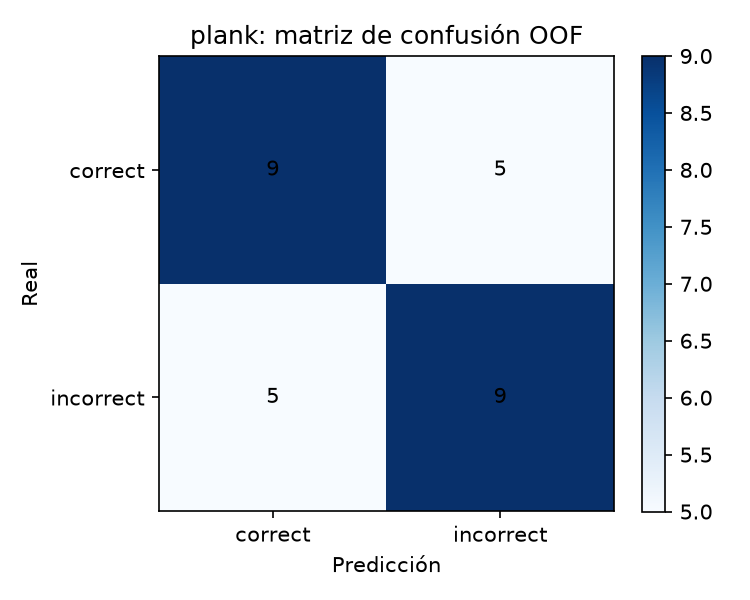

Values plotted in this chart, from the file beside it:
, predicted_correct, predicted_incorrect
actual_correct, 9, 5
actual_incorrect, 5, 9
